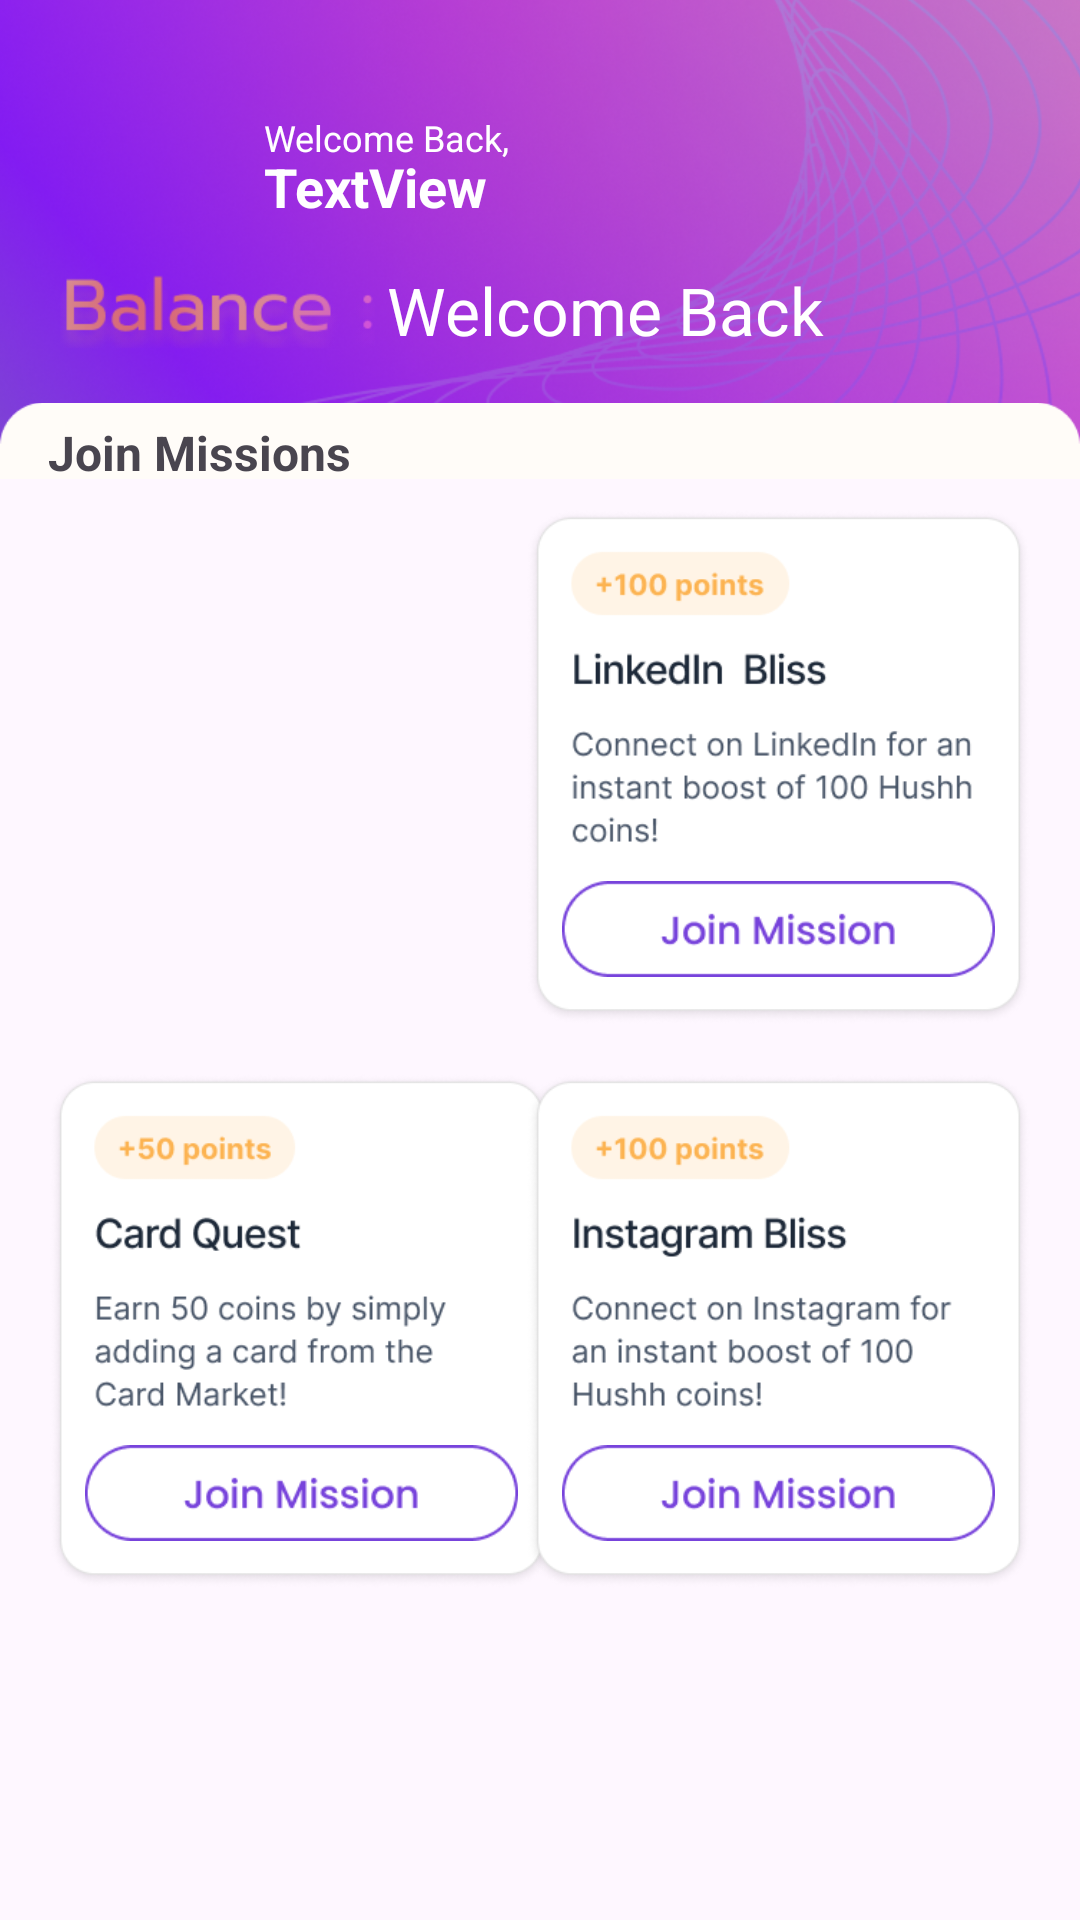

Produce the Android XML layout that renders to this screen, including the resource entries it uses.
<!-- AndroidManifest.xml: application theme Theme.Project_Gemini -->
<!-- res/layout/activity_join_mission.xml -->
<?xml version="1.0" encoding="utf-8"?>
<androidx.constraintlayout.widget.ConstraintLayout xmlns:android="http://schemas.android.com/apk/res/android"
    xmlns:app="http://schemas.android.com/apk/res-auto"
    xmlns:tools="http://schemas.android.com/tools"
    android:layout_width="match_parent"
    android:layout_height="match_parent"
    tools:context=".JoinMissionAct">

    <ImageView
        android:id="@+id/imageView22"
        android:layout_width="match_parent"
        android:layout_height="174dp"
        android:scaleType="centerCrop"
        android:src="@drawable/headercoinenagegement"
        app:layout_constraintBottom_toBottomOf="@+id/cnly1"
        app:layout_constraintEnd_toEndOf="parent"
        app:layout_constraintStart_toStartOf="parent"
        app:layout_constraintTop_toTopOf="parent" />

    <ImageView
        android:layout_width="match_parent"
        android:layout_height="44dp"
        android:src="@drawable/headercurvehussengage"
        app:layout_constraintBottom_toTopOf="@+id/nestedScrollView2"
        app:layout_constraintEnd_toEndOf="parent"
        app:layout_constraintStart_toStartOf="parent"
        app:layout_constraintTop_toBottomOf="@+id/cnly1" />





    <androidx.constraintlayout.widget.ConstraintLayout
        android:id="@+id/cnly1"
        android:layout_width="match_parent"
        android:layout_height="wrap_content"
        android:layout_marginStart="16dp"
        android:layout_marginTop="16dp"
        android:layout_marginEnd="16dp"
        android:padding="4dp"
        app:layout_constraintEnd_toEndOf="parent"
        app:layout_constraintStart_toStartOf="parent"
        app:layout_constraintTop_toTopOf="parent">

        <ImageView
            android:id="@+id/imageView5"
            android:layout_width="60dp"
            android:layout_height="60dp"
            android:padding="6dp"
            android:src="@drawable/user_hushh"
            app:layout_constraintStart_toStartOf="parent"
            app:layout_constraintTop_toTopOf="parent" />

        <TextView
            android:id="@+id/textView11"
            android:layout_width="0dp"
            android:layout_height="30sp"
            android:layout_marginLeft="8dp"
            android:text="TextView"
            android:textColor="#fff"
            android:textSize="18sp"
            android:textStyle="bold"
            app:layout_constraintBottom_toBottomOf="@+id/imageView5"
            app:layout_constraintEnd_toEndOf="parent"
            app:layout_constraintStart_toEndOf="@+id/imageView5" />

        <TextView
            android:id="@+id/textView13"
            android:layout_width="0dp"
            android:layout_height="wrap_content"
            android:layout_marginBottom="8dp"
            android:lineSpacingExtra="1sp"
            android:text="Welcome Back,"
            android:textColor="#fff"
            android:textSize="12sp"
            app:layout_constraintBottom_toTopOf="@+id/guideline22"
            app:layout_constraintEnd_toEndOf="parent"
            app:layout_constraintStart_toStartOf="@+id/textView11" />

        <ImageView
            android:id="@+id/textViewBalance"
            android:layout_width="105dp"
            android:layout_height="36dp"
            android:layout_marginTop="4dp"
            android:scaleType="centerCrop"
            android:src="@drawable/textbalance"
            app:layout_constraintStart_toStartOf="@+id/imageView5"
            app:layout_constraintTop_toBottomOf="@+id/imageView5" />

        <TextView
            android:id="@+id/textViewUserDetails"
            android:layout_width="0dp"
            android:layout_height="0dp"
            android:gravity="center_vertical"
            android:paddingLeft="4dp"
            android:paddingTop="3dp"
            android:text="Welcome Back"
            android:textColor="#fff"
            android:textSize="22sp"
            app:layout_constraintBottom_toBottomOf="@+id/textViewBalance"
            app:layout_constraintEnd_toEndOf="parent"
            app:layout_constraintStart_toEndOf="@+id/textViewBalance"
            app:layout_constraintTop_toTopOf="@+id/textViewBalance" />


        <androidx.constraintlayout.widget.Guideline
            android:id="@+id/guideline22"
            android:layout_width="wrap_content"
            android:layout_height="wrap_content"
            android:orientation="horizontal"
            app:layout_constraintGuide_begin="42dp" />


    </androidx.constraintlayout.widget.ConstraintLayout>

    <androidx.core.widget.NestedScrollView
        android:id="@+id/nestedScrollView2"
        android:layout_width="0dp"
        android:layout_height="0dp"
        android:layout_marginTop="8dp"
        android:fillViewport="true"
        app:layout_constraintBottom_toBottomOf="parent"
        app:layout_constraintEnd_toEndOf="@+id/cnly1"
        app:layout_constraintStart_toStartOf="@+id/cnly1"
        app:layout_constraintTop_toBottomOf="@+id/textView19">

        <androidx.constraintlayout.widget.ConstraintLayout
            android:layout_width="match_parent"
            android:layout_height="match_parent">

            

            

            <ImageView
                android:id="@+id/imageView23"
                android:layout_width="169dp"
                android:layout_height="172dp"
                app:layout_constraintEnd_toEndOf="parent"
                app:layout_constraintStart_toEndOf="@+id/imageView21"
                app:layout_constraintTop_toTopOf="parent"
                app:srcCompat="@drawable/linkedinbliss" />

            <ImageView
                android:id="@+id/jm2appengagement"
                android:layout_width="145dp"
                android:layout_height="32dp"
                android:layout_marginTop="124dp"
                android:src="@drawable/btnjoinmission"
                android:visibility="visible"
                app:layout_constraintEnd_toEndOf="@+id/imageView23"
                app:layout_constraintStart_toStartOf="@+id/imageView23"
                app:layout_constraintTop_toTopOf="@+id/imageView23" />

            <ImageView
                android:id="@+id/cm2appengagement"
                android:layout_width="145dp"
                android:layout_height="32dp"
                android:layout_marginTop="124dp"
                android:src="@drawable/coinscollected"
                android:visibility="gone"
                app:layout_constraintEnd_toEndOf="@+id/imageView23"
                app:layout_constraintStart_toStartOf="@+id/imageView23"
                app:layout_constraintTop_toTopOf="@+id/imageView23" />


            <ImageView
                android:id="@+id/imageView24"
                android:layout_width="169dp"
                android:layout_height="172dp"
                android:layout_marginTop="16dp"
                app:layout_constraintStart_toStartOf="@+id/imageView21"
                app:layout_constraintTop_toBottomOf="@+id/imageView23"
                app:srcCompat="@drawable/cardengagement" />

            <ImageView
                android:id="@+id/jm3cardengagement"
                android:layout_width="145dp"
                android:layout_height="32dp"
                android:layout_marginTop="124dp"
                android:src="@drawable/btnjoinmission"
                app:layout_constraintEnd_toEndOf="@+id/imageView24"
                app:layout_constraintStart_toStartOf="@+id/imageView24"
                app:layout_constraintTop_toTopOf="@+id/imageView24" />

            <ImageView
                android:id="@+id/imageView25"
                android:layout_width="169dp"
                android:layout_height="172dp"
                app:layout_constraintEnd_toEndOf="@+id/imageView23"
                app:layout_constraintStart_toStartOf="@+id/imageView23"
                app:layout_constraintTop_toTopOf="@+id/imageView24"
                app:srcCompat="@drawable/instagrambliss" />

            <ImageView
                android:id="@+id/jm4purchaseengagement"
                android:layout_width="145dp"
                android:layout_height="32dp"
                android:layout_marginTop="124dp"
                android:src="@drawable/btnjoinmission"
                app:layout_constraintEnd_toEndOf="@+id/imageView25"
                app:layout_constraintStart_toStartOf="@+id/imageView25"
                app:layout_constraintTop_toTopOf="@+id/imageView25" />

           

            

            <androidx.constraintlayout.widget.Guideline
                android:id="@+id/guideline23"
                android:layout_width="wrap_content"
                android:layout_height="wrap_content"
                android:orientation="horizontal"
                app:layout_constraintGuide_begin="118dp" />

            <androidx.constraintlayout.widget.Guideline
                android:id="@+id/guideline24"
                android:layout_width="wrap_content"
                android:layout_height="wrap_content"
                android:orientation="horizontal"
                app:layout_constraintGuide_begin="312dp" />

            <androidx.constraintlayout.widget.Guideline
                android:id="@+id/guideline25"
                android:layout_width="wrap_content"
                android:layout_height="wrap_content"
                android:orientation="horizontal"
                app:layout_constraintGuide_begin="486dp" />


        </androidx.constraintlayout.widget.ConstraintLayout>


    </androidx.core.widget.NestedScrollView>

    <TextView
        android:id="@+id/textView19"
        android:layout_width="0dp"
        android:layout_height="wrap_content"
        android:layout_marginTop="16dp"
        android:text="Join Missions"
        android:textSize="16sp"
        android:textStyle="bold"
        app:layout_constraintEnd_toEndOf="@+id/cnly1"
        app:layout_constraintStart_toStartOf="@+id/cnly1"
        app:layout_constraintTop_toBottomOf="@+id/cnly1" />


</androidx.constraintlayout.widget.ConstraintLayout>
<!-- resources referenced by this layout -->
<resources>
  <!-- drawable btnjoinmission: png bitmap (drawable, 4093 bytes) -->
  <!-- drawable cardengagement: png bitmap (drawable, 26146 bytes) -->
  <!-- drawable cardmissionsappengagement: png bitmap (drawable, 26181 bytes) -->
  <!-- drawable coinscollected: png bitmap (drawable, 4948 bytes) -->
  <!-- drawable gamifiedcahllangecard: png bitmap (drawable, 25112 bytes) -->
  <!-- drawable headercoinenagegement: png bitmap (drawable, 322533 bytes) -->
  <!-- drawable headercurvehussengage: png bitmap (drawable, 914 bytes) -->
  <!-- drawable instagrambliss: png bitmap (drawable, 26652 bytes) -->
  <!-- drawable linkedinbliss: png bitmap (drawable, 25601 bytes) -->
  <!-- drawable textbalance: png bitmap (drawable, 16983 bytes) -->
  <style name="Theme.Project_Gemini" parent="Base.Theme.Project_Gemini" />
  <style name="Base.Theme.Project_Gemini" parent="Theme.Material3.DayNight.NoActionBar">
          <item name="fontFamily">@font/harmonia_sans</item>
          <item name="colorPrimary">@color/black</item>
  
      </style>
  <!-- not gathered from this repository: default colours our renderer supplied (Android Studio template values) -->
  <color name="black">#FF000000</color>
</resources>
